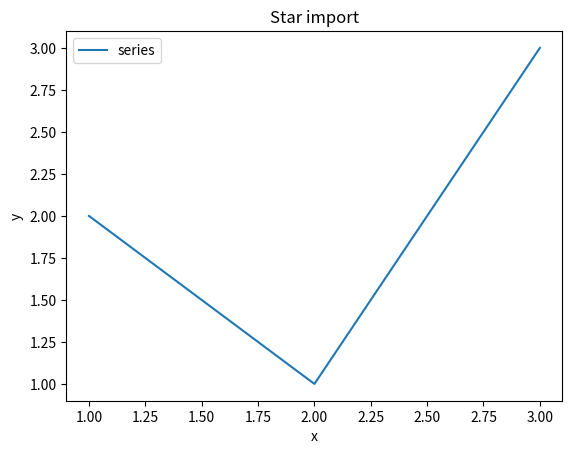

Here is the Python script that generated this plot:
from matplotlib.pyplot import *

fig, ax = subplots(figsize=(6.4, 4.8))
ax.plot([1, 2, 3], [2, 1, 3], label='series')
ax.set_title('Star import')
ax.set_xlabel('x')
ax.set_ylabel('y')
ax.legend()
show()
